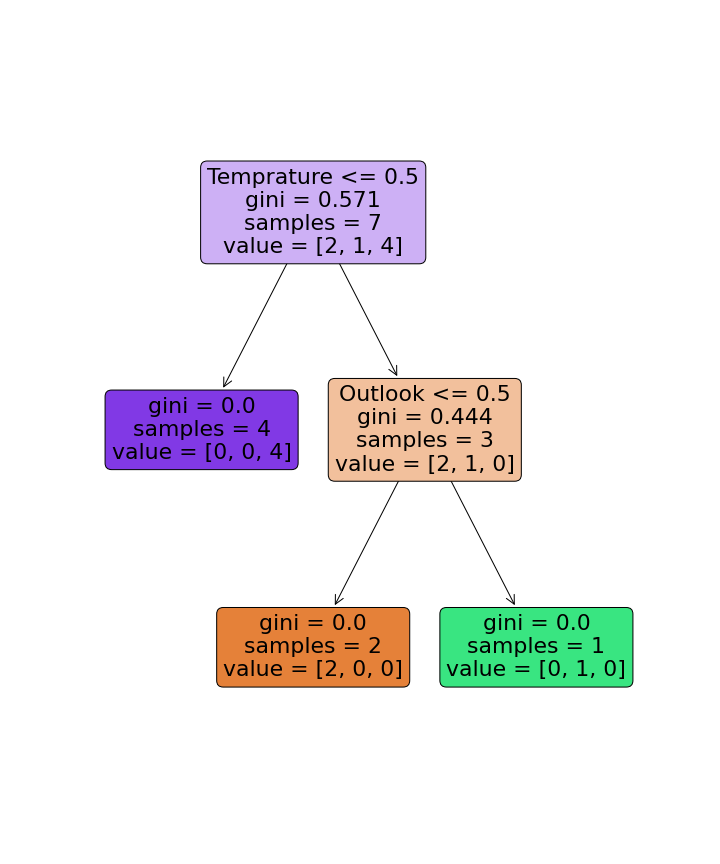

Source data for this figure (header and first rows):
Days, Outlook, Temprature, Routine, Wear Jacket?
1, Sunny, Warm, Indoor, No
2, Cloudy, Cold, Indoor, Yes
3, Cloudy, Warm, Outdoor, No
4, Cloudy, Cold, Outdoor, Yes
5, Cloudy, Cold, Outdoor, Yes
6, Cloudy, Warm, Indoor, No
7, Sunny, Cold, Outdoor, Yes
